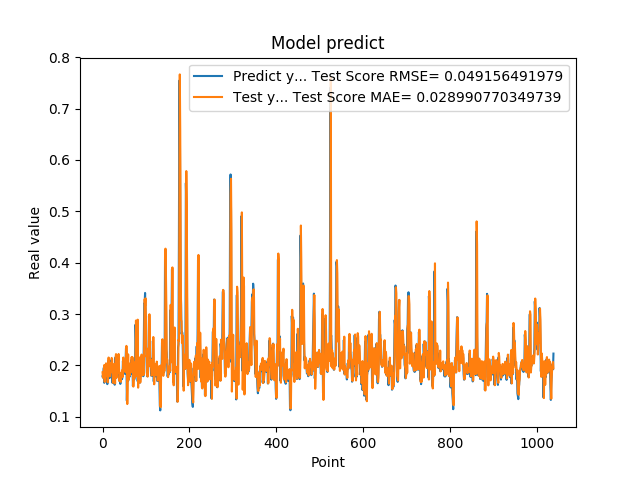

The file beside this chart, header and first rows:
1.787700653076171875e-01, 1.865302407301151488e-01
1.761920750141144076e-01, 1.763197010819507748e-01
1.861467957496643066e-01, 1.792639419052541039e-01
1.954913884401321134e-01, 1.914329630221251188e-01
1.660518944263458530e-01, 2.007739245821348051e-01
1.907722949981689176e-01, 1.678128858892974640e-01
1.898660957813262939e-01, 1.956062479124268949e-01
2.001174986362457275e-01, 1.953749721649131188e-01
1.948629021644592563e-01, 2.040052810409288542e-01
1.779100298881530762e-01, 1.976661170948944835e-01
1.810636967420578003e-01, 1.791379404408409426e-01
1.635809391736984530e-01, 1.843800070106948741e-01
1.916799396276473999e-01, 1.671562343114682547e-01
2.085516005754470825e-01, 1.981320165992557225e-01
1.828240007162094394e-01, 2.153688737327952851e-01
1.857409924268722534e-01, 1.840188065417171503e-01
1.752161234617233276e-01, 1.876510064122148269e-01
1.845117062330245972e-01, 1.786592125776027551e-01
1.984785944223403931e-01, 1.891214948137112661e-01
1.841159015893935880e-01, 2.041719504264952745e-01
2.104043960571288785e-01, 1.868966523344835762e-01
2.088565975427627841e-01, 2.146748892284142951e-01
1.900728046894073209e-01, 2.122136998854473044e-01
1.658952832221984863e-01, 1.899260867378955164e-01
1.852532625198364535e-01, 1.659560178034407418e-01
1.799222826957702359e-01, 1.902703797617914250e-01
1.978618204593658447e-01, 1.852891478753195542e-01
1.711323857307434082e-01, 2.029511543633939208e-01
1.623787879943847379e-01, 1.735965462806422777e-01
2.059821039438247958e-01, 1.648216218407219102e-01
2.158481031656264981e-01, 2.143491380098650201e-01
1.768843084573745450e-01, 2.220471994386022385e-01
1.834106147289275845e-01, 1.757645557377031376e-01
1.805770993232727051e-01, 1.849805544016459025e-01
2.012096941471099854e-01, 1.851018836861994254e-01
2.066745012998580933e-01, 2.066246119596234221e-01
2.195876985788345337e-01, 2.109894233344871972e-01
1.944769918918609619e-01, 2.223043328667938523e-01
1.704634428024291992e-01, 1.940667479388303585e-01
1.750701963901519775e-01, 1.694316768916084570e-01
1.796004772186279297e-01, 1.786684791346008494e-01
1.640222966670989990e-01, 1.853581155963403282e-01
1.769366562366485596e-01, 1.680129112125233748e-01
1.781685650348663330e-01, 1.825821141311477491e-01
1.855484992265701294e-01, 1.842903188458064612e-01
1.732649058103561401e-01, 1.908072560251791450e-01
1.832000017166137418e-01, 1.770419937291491108e-01
2.088083624839782715e-01, 1.879082125259505243e-01
1.873752027750015536e-01, 2.154298306639078342e-01
1.986005455255508423e-01, 1.896274015786335865e-01
1.863885968923568726e-01, 2.009025993587730263e-01
1.885485500097274780e-01, 1.890296655373437940e-01
1.833238750696182529e-01, 1.912739994024358625e-01
2.096922993659972867e-01, 1.866989136556910234e-01
2.330529242753982544e-01, 2.149191525241833378e-01
2.151579260826110562e-01, 2.380334533977350175e-01
1.312076449394226074e-01, 2.146255763365819691e-01
1.684847325086593628e-01, 1.247834840302562420e-01
2.097207009792327881e-01, 1.729712198915813459e-01
1.697814613580703458e-01, 2.215724760915981639e-01
1.778024435043334961e-01, 1.722601878373672124e-01
... 979 more rows
